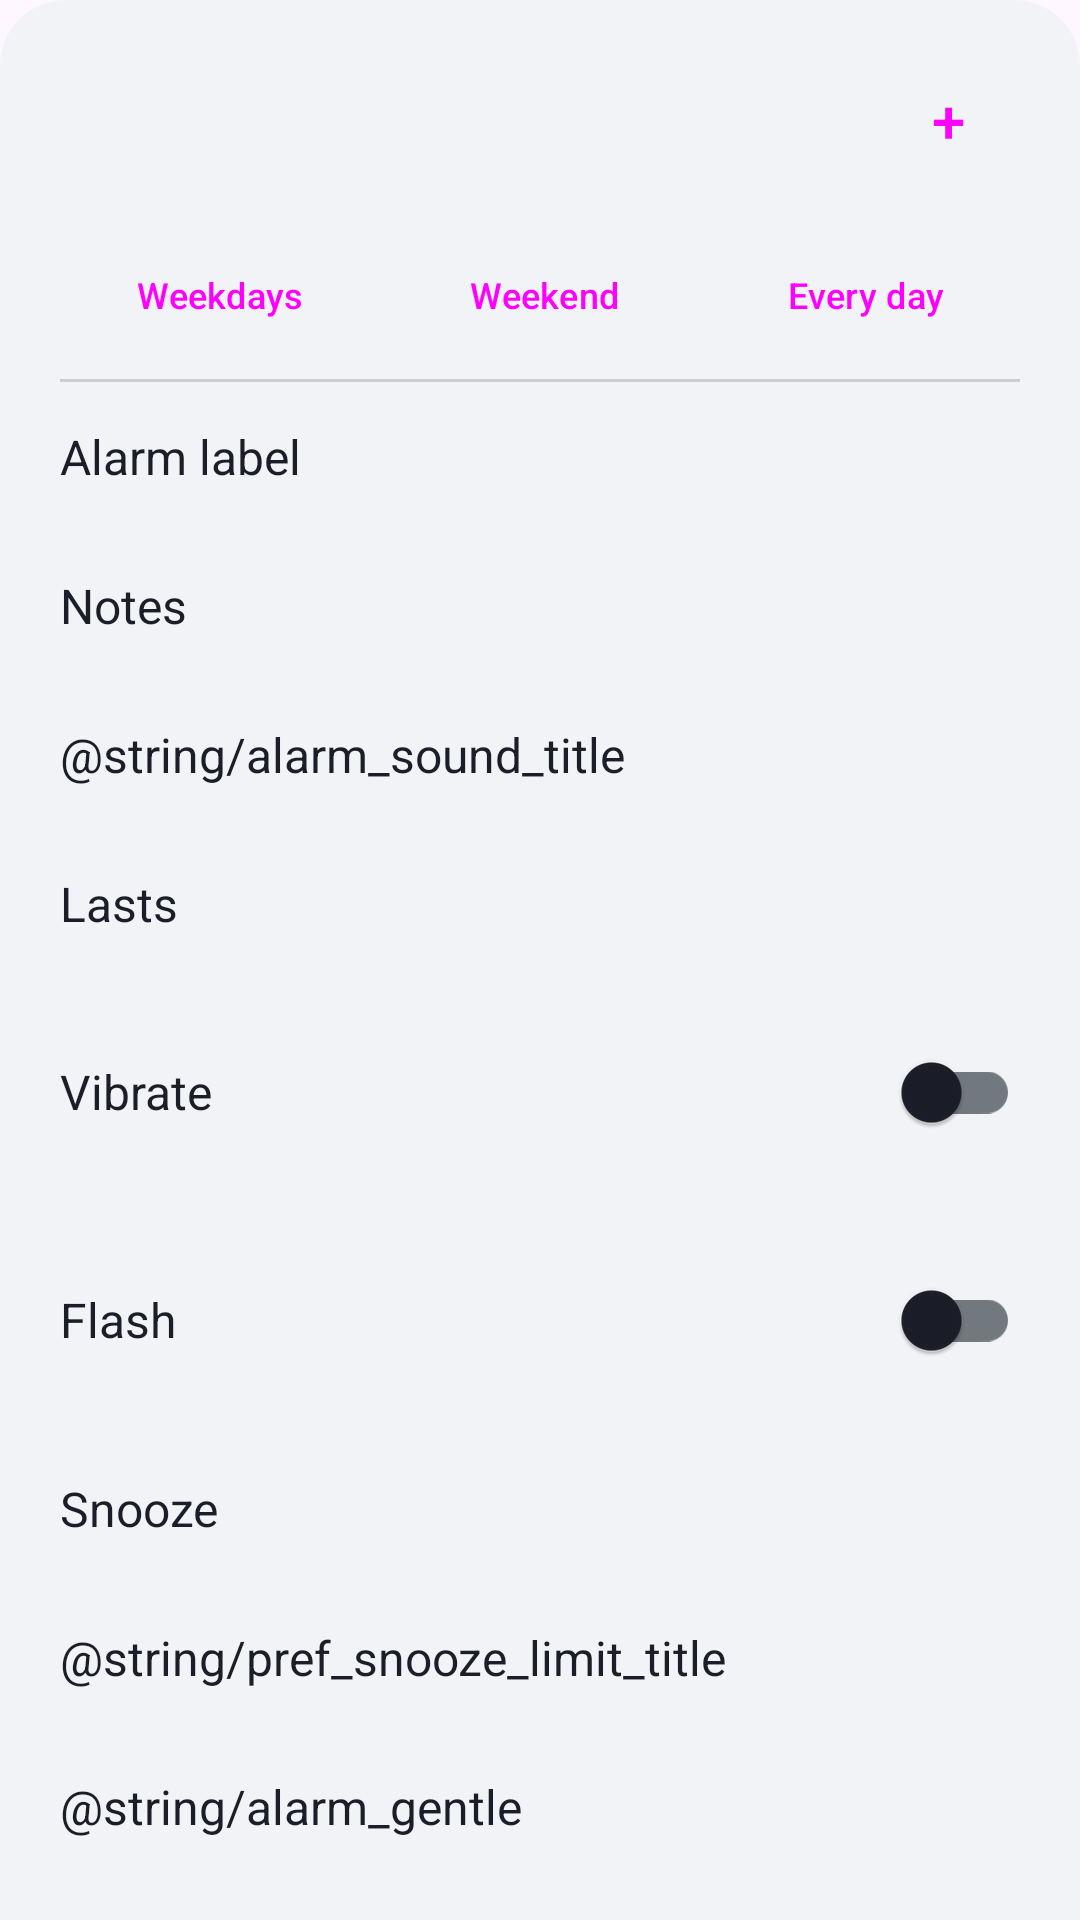

Write the Android layout XML for this screen, with the resource values it uses.
<!-- AndroidManifest.xml: application theme Theme.WeirdClock -->
<!-- res/layout/sheet_alarm_edit.xml -->
<?xml version="1.0" encoding="utf-8"?>
<androidx.core.widget.NestedScrollView xmlns:android="http://schemas.android.com/apk/res/android"
    android:layout_width="match_parent"
    android:layout_height="wrap_content"
    android:background="@drawable/sheet_background">

    <LinearLayout
        android:layout_width="match_parent"
        android:layout_height="wrap_content"
        android:orientation="vertical"
        android:paddingStart="20dp"
        android:paddingTop="16dp"
        android:paddingEnd="20dp"
        android:paddingBottom="20dp">

        <LinearLayout
            android:layout_width="match_parent"
            android:layout_height="wrap_content"
            android:gravity="center_vertical"
            android:orientation="horizontal">

            
            <LinearLayout
                android:id="@+id/sheet_dials"
                android:layout_width="0dp"
                android:layout_height="wrap_content"
                android:layout_weight="1"
                android:gravity="center_vertical"
                android:orientation="horizontal" />

            
            <Button
                android:id="@+id/sheet_add_time"
                style="?attr/materialButtonOutlinedStyle"
                android:layout_width="48dp"
                android:layout_height="48dp"
                android:insetLeft="0dp"
                android:insetTop="0dp"
                android:insetRight="0dp"
                android:insetBottom="0dp"
                android:minWidth="0dp"
                android:minHeight="0dp"
                android:paddingLeft="0dp"
                android:paddingRight="0dp"
                android:text="@string/alarm_add_time"
                android:textSize="20sp" />
        </LinearLayout>

        
        <LinearLayout
            android:id="@+id/sheet_days"
            android:layout_width="match_parent"
            android:layout_height="wrap_content"
            android:layout_marginTop="14dp"
            android:orientation="horizontal" />

        <LinearLayout
            android:layout_width="match_parent"
            android:layout_height="wrap_content"
            android:layout_marginTop="8dp"
            android:gravity="center_horizontal"
            android:orientation="horizontal">

            <Button
                android:id="@+id/sheet_weekdays"
                style="?attr/materialButtonOutlinedStyle"
                android:layout_width="wrap_content"
                android:layout_height="wrap_content"
                android:minHeight="0dp"
                android:paddingTop="4dp"
                android:paddingBottom="4dp"
                android:text="@string/alarm_quick_weekdays"
                android:textSize="12sp" />

            <Button
                android:id="@+id/sheet_weekends"
                style="?attr/materialButtonOutlinedStyle"
                android:layout_width="wrap_content"
                android:layout_height="wrap_content"
                android:layout_marginStart="8dp"
                android:minHeight="0dp"
                android:paddingTop="4dp"
                android:paddingBottom="4dp"
                android:text="@string/alarm_quick_weekends"
                android:textSize="12sp" />

            <Button
                android:id="@+id/sheet_everyday"
                style="?attr/materialButtonOutlinedStyle"
                android:layout_width="wrap_content"
                android:layout_height="wrap_content"
                android:layout_marginStart="8dp"
                android:minHeight="0dp"
                android:paddingTop="4dp"
                android:paddingBottom="4dp"
                android:text="@string/alarm_quick_everyday"
                android:textSize="12sp" />
        </LinearLayout>

        <View
            android:layout_width="match_parent"
            android:layout_height="1dp"
            android:layout_marginTop="16dp"
            android:background="@color/text_secondary"
            android:alpha="0.25" />

        
        <LinearLayout
            android:id="@+id/sheet_row_name"
            style="@style/AlarmSheetRow">

            <TextView
                style="@style/AlarmSheetRowTitle"
                android:text="@string/alarm_label_title" />

            <TextView
                android:id="@+id/sheet_name_value"
                style="@style/AlarmSheetRowValue" />
        </LinearLayout>

        
        <LinearLayout
            android:id="@+id/sheet_row_notes"
            style="@style/AlarmSheetRow">

            <TextView
                style="@style/AlarmSheetRowTitle"
                android:text="@string/reminder_notes" />

            <TextView
                android:id="@+id/sheet_notes_value"
                style="@style/AlarmSheetRowValue"
                android:maxLines="1"
                android:ellipsize="end" />
        </LinearLayout>

        
        <LinearLayout
            android:id="@+id/sheet_row_sound"
            style="@style/AlarmSheetRow">

            <TextView
                style="@style/AlarmSheetRowTitle"
                android:text="@string/alarm_sound_title" />

            <TextView
                android:id="@+id/sheet_sound_value"
                style="@style/AlarmSheetRowValue" />
        </LinearLayout>

        
        <LinearLayout
            android:id="@+id/sheet_row_duration"
            style="@style/AlarmSheetRow">

            <TextView
                style="@style/AlarmSheetRowTitle"
                android:text="@string/reminder_duration" />

            <TextView
                android:id="@+id/sheet_duration_value"
                style="@style/AlarmSheetRowValue" />
        </LinearLayout>

        
        <LinearLayout style="@style/AlarmSheetRow">

            <TextView
                style="@style/AlarmSheetRowTitle"
                android:text="@string/alarm_vibrate" />

            <androidx.appcompat.widget.SwitchCompat
                android:id="@+id/sheet_vibrate"
                android:layout_width="wrap_content"
                android:layout_height="wrap_content" />
        </LinearLayout>

        
        <LinearLayout style="@style/AlarmSheetRow">

            <TextView
                style="@style/AlarmSheetRowTitle"
                android:text="@string/alarm_flash" />

            <androidx.appcompat.widget.SwitchCompat
                android:id="@+id/sheet_flash"
                android:layout_width="wrap_content"
                android:layout_height="wrap_content" />
        </LinearLayout>

        
        <LinearLayout
            android:id="@+id/sheet_row_snooze"
            style="@style/AlarmSheetRow">

            <TextView
                style="@style/AlarmSheetRowTitle"
                android:text="@string/alarm_snooze" />

            <TextView
                android:id="@+id/sheet_snooze_value"
                style="@style/AlarmSheetRowValue" />
        </LinearLayout>

        
        <LinearLayout
            android:id="@+id/sheet_row_snooze_limit"
            style="@style/AlarmSheetRow">

            <TextView
                style="@style/AlarmSheetRowTitle"
                android:text="@string/pref_snooze_limit_title" />

            <TextView
                android:id="@+id/sheet_snooze_limit_value"
                style="@style/AlarmSheetRowValue" />
        </LinearLayout>

        
        <LinearLayout
            android:id="@+id/sheet_gentle_row"
            style="@style/AlarmSheetRow">

            <TextView
                style="@style/AlarmSheetRowTitle"
                android:text="@string/alarm_gentle" />

            <TextView
                android:id="@+id/sheet_gentle_value"
                style="@style/AlarmSheetRowValue" />
        </LinearLayout>

        
        <LinearLayout
            android:id="@+id/sheet_mission_row"
            style="@style/AlarmSheetRow">

            <TextView
                style="@style/AlarmSheetRowTitle"
                android:text="@string/alarm_mission" />

            <TextView
                android:id="@+id/sheet_mission_value"
                style="@style/AlarmSheetRowValue" />
        </LinearLayout>

        <LinearLayout
            android:layout_width="match_parent"
            android:layout_height="wrap_content"
            android:layout_marginTop="20dp"
            android:orientation="horizontal">

            <Button
                android:id="@+id/sheet_delete"
                style="?attr/materialButtonOutlinedStyle"
                android:layout_width="wrap_content"
                android:layout_height="wrap_content"
                android:text="@string/alarm_delete" />

            <View
                android:layout_width="0dp"
                android:layout_height="1dp"
                android:layout_weight="1" />

            <Button
                android:id="@+id/sheet_save"
                android:layout_width="wrap_content"
                android:layout_height="wrap_content"
                android:text="@string/alarm_save" />
        </LinearLayout>

    </LinearLayout>
</androidx.core.widget.NestedScrollView>
<!-- resources referenced by this layout -->
<resources>
  <color name="text_secondary">#5A6172</color>
  <!-- drawable sheet_background (drawable) -->
  <?xml version="1.0" encoding="utf-8"?>
  <shape xmlns:android="http://schemas.android.com/apk/res/android"
      android:shape="rectangle">
      <solid android:color="@color/app_background" />
      <corners
          android:topLeftRadius="22dp"
          android:topRightRadius="22dp" />
  </shape>
  <string name="alarm_add_time">+</string>
  <string name="alarm_delete">Delete alarm</string>
  <string name="alarm_flash">Flash</string>
  <string name="alarm_gentle">Despertar suave</string>
  <string name="alarm_label_title">Alarm label</string>
  <string name="alarm_mission">Misión antisueño</string>
  <string name="alarm_quick_everyday">Every day</string>
  <string name="alarm_quick_weekdays">Weekdays</string>
  <string name="alarm_quick_weekends">Weekend</string>
  <string name="alarm_save">Save</string>
  <string name="alarm_snooze">Snooze</string>
  <string name="alarm_sound_title">Sonido</string>
  <string name="alarm_vibrate">Vibrate</string>
  <string name="pref_snooze_limit_title">Límite de posposiciones</string>
  <string name="reminder_duration">Lasts</string>
  <string name="reminder_notes">Notes</string>
  <style name="AlarmSheetRow">
          <item name="android:layout_width">match_parent</item>
          <item name="android:layout_height">wrap_content</item>
          <item name="android:orientation">horizontal</item>
          <item name="android:gravity">center_vertical</item>
          <item name="android:background">?attr/selectableItemBackground</item>
          <item name="android:paddingTop">14dp</item>
          <item name="android:paddingBottom">14dp</item>
      </style>
  <style name="AlarmSheetRowTitle">
          <item name="android:layout_width">0dp</item>
          <item name="android:layout_height">wrap_content</item>
          <item name="android:layout_weight">1</item>
          <item name="android:textColor">@color/text_primary</item>
          <item name="android:textSize">16sp</item>
      </style>
  <style name="AlarmSheetRowValue">
          <item name="android:layout_width">wrap_content</item>
          <item name="android:layout_height">wrap_content</item>
          <item name="android:textColor">@color/text_secondary</item>
          <item name="android:textSize">14sp</item>
      </style>
  <color name="app_background">#F2F3F7</color>
  <color name="text_primary">#1B1E28</color>
  <color name="m3_primary">#00639B</color>
  <color name="m3_on_primary">#FFFFFF</color>
  <color name="m3_primary_container">#CDE5FF</color>
  <color name="m3_on_primary_container">#001D33</color>
  <color name="m3_secondary">#51606F</color>
  <color name="m3_on_secondary">#FFFFFF</color>
  <color name="m3_secondary_container">#D4E4F6</color>
  <color name="m3_on_secondary_container">#0D1D2A</color>
  <color name="m3_tertiary">#00696E</color>
  <color name="m3_on_tertiary">#FFFFFF</color>
  <color name="m3_tertiary_container">#9CF1F8</color>
  <color name="m3_on_tertiary_container">#002021</color>
  <color name="m3_surface">#FBFCFF</color>
  <color name="m3_surface_variant">#DDE3EA</color>
  <color name="m3_outline">#71787E</color>
</resources>
